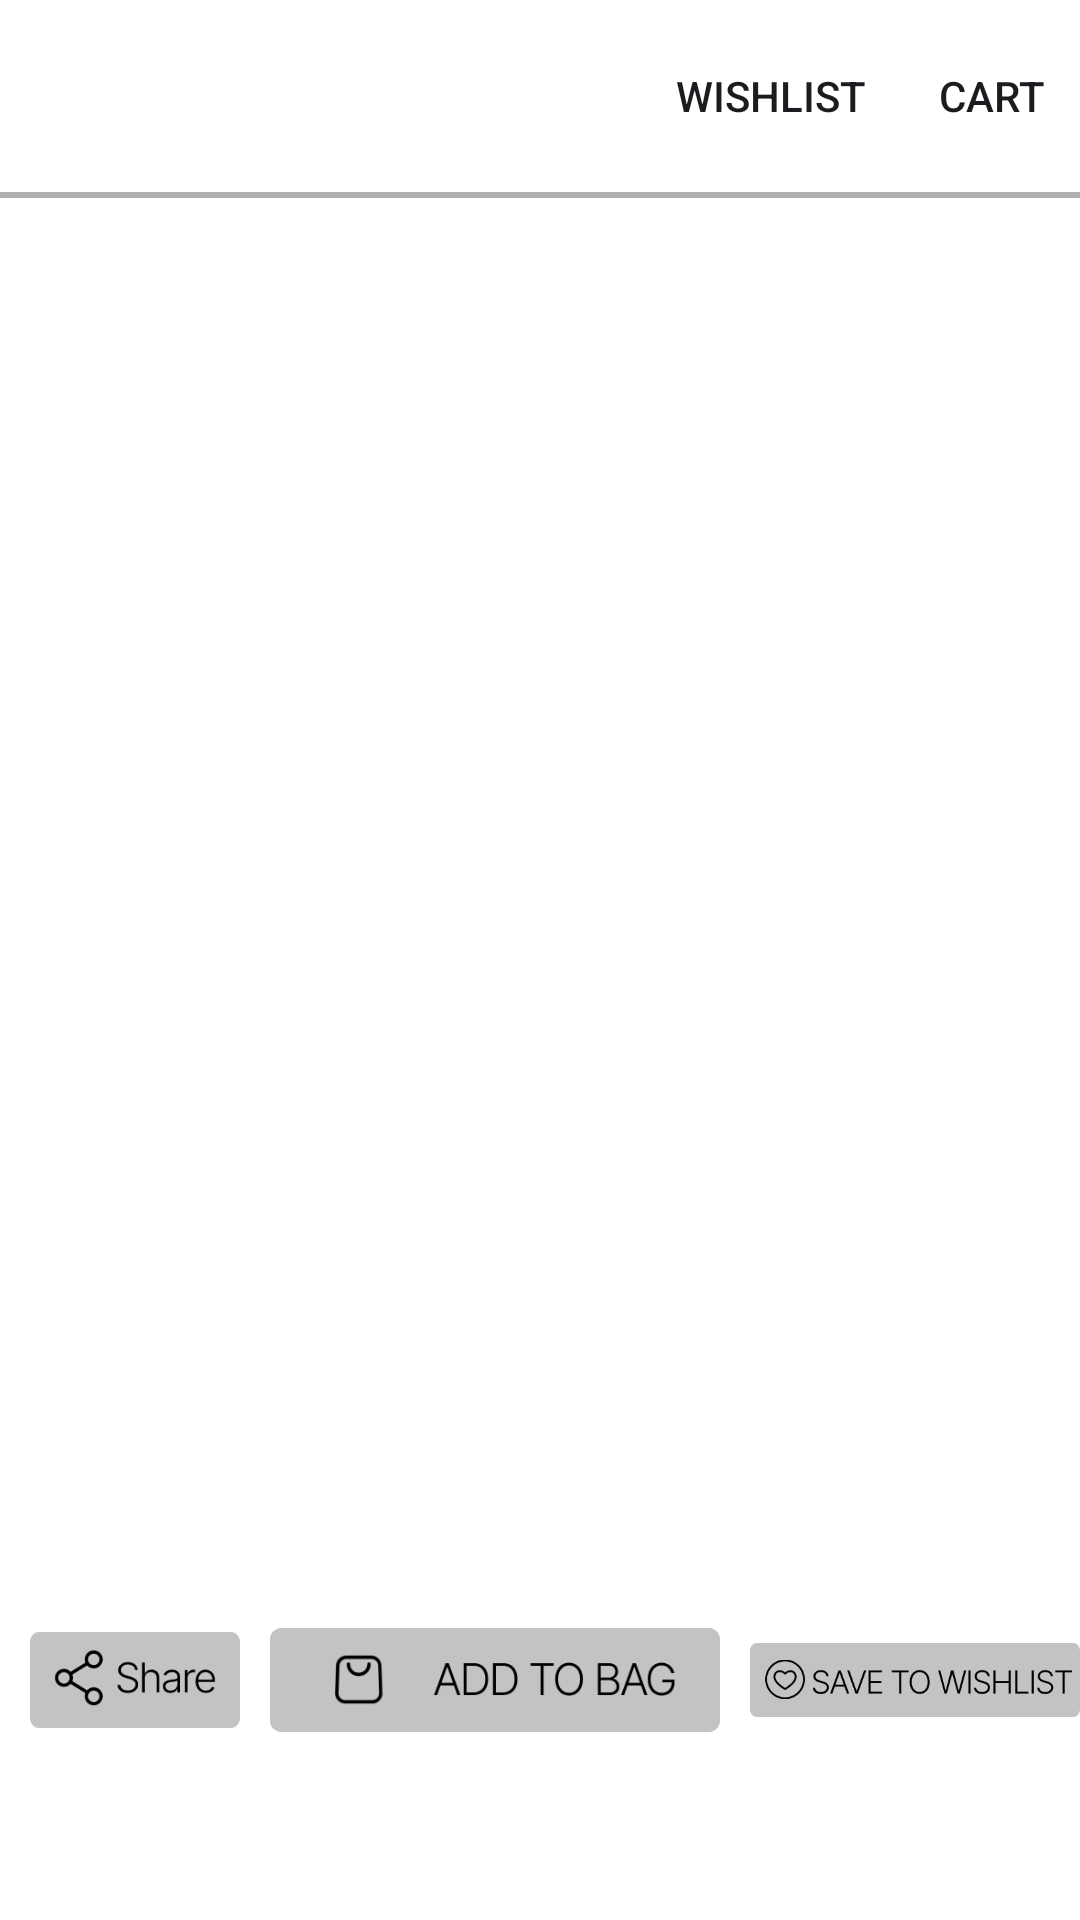

Produce the Android XML layout that renders to this screen, including the resource entries it uses.
<!-- AndroidManifest.xml: application theme Theme.E_buystart -->
<!-- res/layout/activity_onclickcomponents.xml -->
<?xml version="1.0" encoding="utf-8"?>
<RelativeLayout
    xmlns:android="http://schemas.android.com/apk/res/android"
    xmlns:app="http://schemas.android.com/apk/res-auto"
    xmlns:tools="http://schemas.android.com/tools"
    android:layout_width="match_parent"
    android:background="#fff"
    android:id="@+id/toolbar_forall_components"
    android:layout_height="match_parent"
    tools:context=".onclickcomponents">
   <com.google.android.material.appbar.AppBarLayout
       android:layout_width="match_parent"
       android:layout_height="wrap_content"/>
    <androidx.appcompat.widget.Toolbar
        android:layout_width="match_parent"
        android:id="@+id/toobar_onclickcomponents"
        app:menu="@menu/items_onlick"
        android:layout_height="?attr/actionBarSize"/>
<LinearLayout
    android:layout_width="match_parent"
    android:background="#B1B0B0"
    android:layout_marginTop="?attr/actionBarSize"
    android:layout_height="2dp"/>
    <com.airbnb.lottie.LottieAnimationView
        android:id="@+id/order_wishlist_anim"
        android:visibility="gone"
        android:layout_width="60dp"
        android:layout_height="60dp"
        android:layout_alignParentEnd="true"
        android:layout_marginStart="50dp"
        android:layout_marginTop="2dp"
        android:layout_marginEnd="54dp"
        android:layout_marginRight="74dp"
        android:layout_marginBottom="50dp"
        app:lottie_autoPlay="false"
        app:lottie_rawRes="@raw/likeanimation" />

    <com.airbnb.lottie.LottieAnimationView
        android:layout_width="20dp"
        android:layout_height="20dp"
        android:layout_alignParentEnd="true"
        android:layout_marginTop="28dp"
        android:id="@+id/order_cart_anim"
        android:visibility="gone"
        app:lottie_loop="true"
        android:layout_marginRight="12dp"
        app:lottie_autoPlay="false"
        app:lottie_rawRes="@raw/cartanimation" />



    <androidx.core.widget.NestedScrollView
        android:layout_width="match_parent"
        android:layout_marginTop="500dp"
        android:layout_height="match_parent">
        <RelativeLayout
            android:layout_width="match_parent"
            android:layout_height="wrap_content">

            

            <ImageView
                android:layout_width="70dp"
                android:layout_height="90dp"
                android:layout_marginLeft="10dp"

                android:layout_marginTop="15dp"
                android:id="@+id/order_shareid"
                android:src="@drawable/order_share" />
            <ImageView
                android:layout_width="150dp"
                android:layout_height="90dp"
                android:layout_marginLeft="90dp"

                android:layout_marginTop="15dp"
                android:id="@+id/order_addtobagid"
                android:src="@drawable/order_addtobag" />

            <ImageView
                android:layout_width="150dp"
                android:layout_height="90dp"
                android:layout_marginLeft="250dp"

                android:layout_marginTop="15dp"
                android:id="@+id/order_savetowishlistid"
                android:src="@drawable/order_savetowishlist" />
            <ImageView
                android:id="@+id/nike_main_explore"
                android:layout_width="match_parent"
                android:layout_height="800dp"
               android:layout_marginTop="90dp"
                android:src="@drawable/order_delivery2" />
        </RelativeLayout>

    </androidx.core.widget.NestedScrollView>
</RelativeLayout>
<!-- resources referenced by this layout -->
<resources>
  <!-- drawable order_addtobag: png bitmap (drawable, 7902 bytes) -->
  <!-- drawable order_background: png bitmap (drawable, 4101 bytes) -->
  <!-- drawable order_delivery2: png bitmap (drawable, 252331 bytes) -->
  <!-- drawable order_savetowishlist: png bitmap (drawable, 11248 bytes) -->
  <!-- drawable order_share: png bitmap (drawable, 6515 bytes) -->
  <style name="Theme.E_buystart" parent="Base.Theme.E_buystart" />
  <style name="Base.Theme.E_buystart" parent="Theme.Material3.DayNight.NoActionBar">
          
          
      </style>
</resources>
